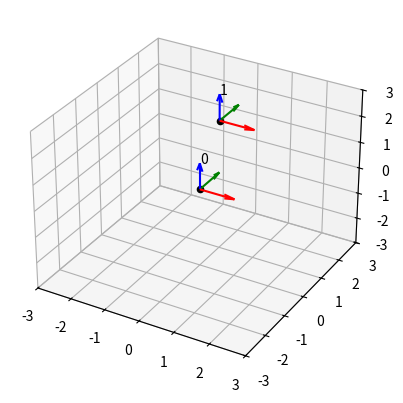
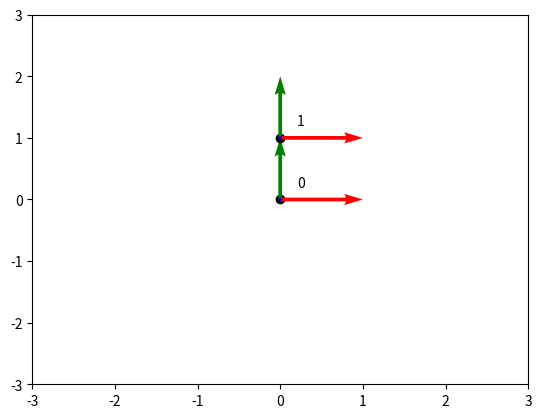

Write the Python code that produced these figures, in order.
import matplotlib.pyplot as plt
from mpl_toolkits import mplot3d
from typing import NamedTuple


class Vector3D(NamedTuple):
    """
    Coordinates of a 3D vector.
    """
    x: int|float
    y: int|float
    z: int|float

    def __add__(self, other):
        return Vector3D(
            x = self.x + other.x,
            y = self.y + other.y,
            z = self.z + other.z,
        )


class Frame3D(NamedTuple):
    """
    A quadtruple of 3D vectors that should represent a 3D coordinate system, where
    (u, v and w) = basis; and o = origin; specified wrt the standard basis in R^3.
    """
    u: Vector3D
    v: Vector3D
    w: Vector3D
    o: Vector3D

    def __str__(self) -> str:
        s = "------------------------------\n"
        s += "  u       v       w       o\n"
        s += "------------------------------\n"
        for u, v, w, o in zip(self.u, self.v, self.w, self.o):
            s += "  "
            for i in (u, v, w, o):
                i = round(i, 2)
                s_tmp = str(i)
                s += s_tmp + (8 - len(s_tmp)) * " "
            s += "\n"
        s += "------------------------------"
        return s



def draw_3Dframe_onto_xy_plane(ax: plt.axis, F: Frame3D, label) -> None:
    """
    Draws the 3D frame onto the 3D axes and labels it.
    """
    # Cut of z-component
    u = F.u[:2]
    v = F.v[:2]
    w = F.w[:2]
    o = F.o[:2]

    # Origin
    ax.scatter(*o, color="black")

    # Basis, with color-coding: RGB <-> xyz
    ax.quiver(*o, *u, color="red", angles='xy', scale_units='xy', scale=1)
    ax.quiver(*o, *v, color="green", angles='xy', scale_units='xy', scale=1)
    ax.quiver(*o, *w, color="blue", angles='xy', scale_units='xy', scale=1)

    # Label
    position = [0.2 * sum(i) for i in zip(u, v, w)]
    position = [sum(i) for i in zip(o, position)]
    ax.text(*position, f"{label}")
    ...


def draw_3Dframe(ax: mplot3d.axes3d.Axes3D, F: Frame3D, label) -> None:
    """
    Draws the 3D frame onto the 3D axes and labels it.
    """

    # Origin
    ax.scatter(*F.o, color="black")

    # Basis, with color-coding: RGB <-> xyz
    ax.quiver(*F.o, *F.u, color="red")
    ax.quiver(*F.o, *F.v, color="green")
    ax.quiver(*F.o, *F.w, color="blue")

    # Label
    ax.text(*(F.o + F.w), f"{label}")


######################################################################################
# Example
######################################################################################
if __name__ == "__main__":

    def example_3Dplot(frames: list[Frame3D]):

        fig3D = plt.figure()
        ax3D = fig3D.add_subplot(111, projection='3d')
        #print(type(ax2D))

        ax3D.set_xlim(-3, 3)
        ax3D.set_ylim(-3, 3)
        ax3D.set_zlim(-3, 3)

        for i, F in enumerate(frames):
            draw_3Dframe(ax3D, F, str(i))


    def example_2Dplot(frames: list[Frame3D]):

        fig2D = plt.figure()
        ax2D = fig2D.subplots()
        #print(type(ax2D))

        ax2D.set_xlim(-3, 3)
        ax2D.set_ylim(-3, 3)

        for i, F in enumerate(frames):
            draw_3Dframe_onto_xy_plane(ax2D, F, str(i))


    def main():
        F0 = Frame3D(
            u=Vector3D(1, 0, 0),
            v=Vector3D(0, 1, 0),
            w=Vector3D(0, 0, 1),
            o=Vector3D(0, 0, 0)
        )
        F1 = Frame3D(
            u=Vector3D(1, 0, 0),
            v=Vector3D(0, 1, 0),
            w=Vector3D(0, 0, 1),
            o=Vector3D(0, 1, 2)
        )

        frames = [F0, F1]

        print(*frames, sep="\n")
        
        example_3Dplot(frames)
        example_2Dplot(frames)
        plt.show()
        
    main()